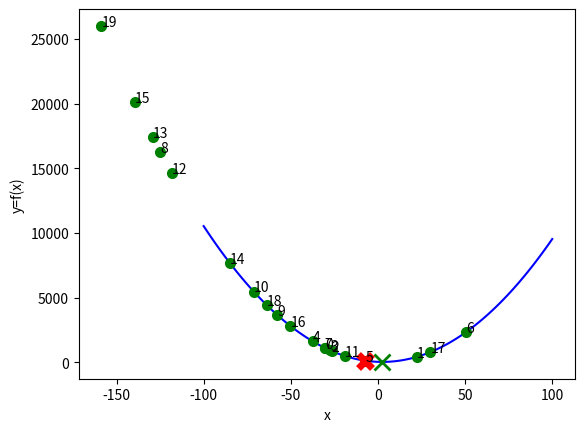

Source code (Python):
# random walk

import matplotlib.pyplot as plt
import random

random.seed(1)

def objfun (x):
  return va * x**2 + vb*x + vc


va = 1
vb = -5
vc = 30

xmin = -100
xmax = 100
# dim = 1

qtd_pontos = 100

passo = (xmax-xmin)/(qtd_pontos-1)
vet = [xmin]
for i in range(1, qtd_pontos):
    vet.append (vet[-1]+passo)
    
fx = []
for i in range(len(vet)):
  fx.append(objfun(vet[i]))

fx2 = []
for v in vet:
  fx2.append(objfun(v))

fx3 = [objfun(valor) for valor in vet]

#### plot da superficie de resposta
#set.seed(1)


minx=-vb/2*va
delta = (-vb)**2 - 4*va*vc
miny = -delta/4*va

plt.cla()
plt.clf()
plt.plot (vet, fx, "b")
plt.plot (minx, miny, "g", marker = "x", markersize = 12, linewidth = 10, markeredgewidth = 2)
plt.ylabel('y=f(x)')
plt.xlabel('x')
plt.draw()
plt.show()


max_iteracoes = 20

historico = []

sol = random.uniform(xmin, xmin+2)
y = objfun (sol)
  
melhor_sol = sol
melhor_y = y

for iter in range(max_iteracoes):
  
  perturbacao = random.uniform(xmin, xmax)

  sol = sol + perturbacao
  y = objfun (sol)

  plt.plot (sol, y, "go", markersize = 7)
  plt.text (sol, y, str(iter))
  plt.draw()
  plt.pause(0.5)  
    
  historico.append([sol, y])
  
  if y < melhor_y:
      melhor_sol = sol
      melhor_y = y

  
plt.plot (melhor_sol, melhor_y, "rx", markersize = 10, markeredgewidth = 5)

plt.draw()
plt.show()
  

